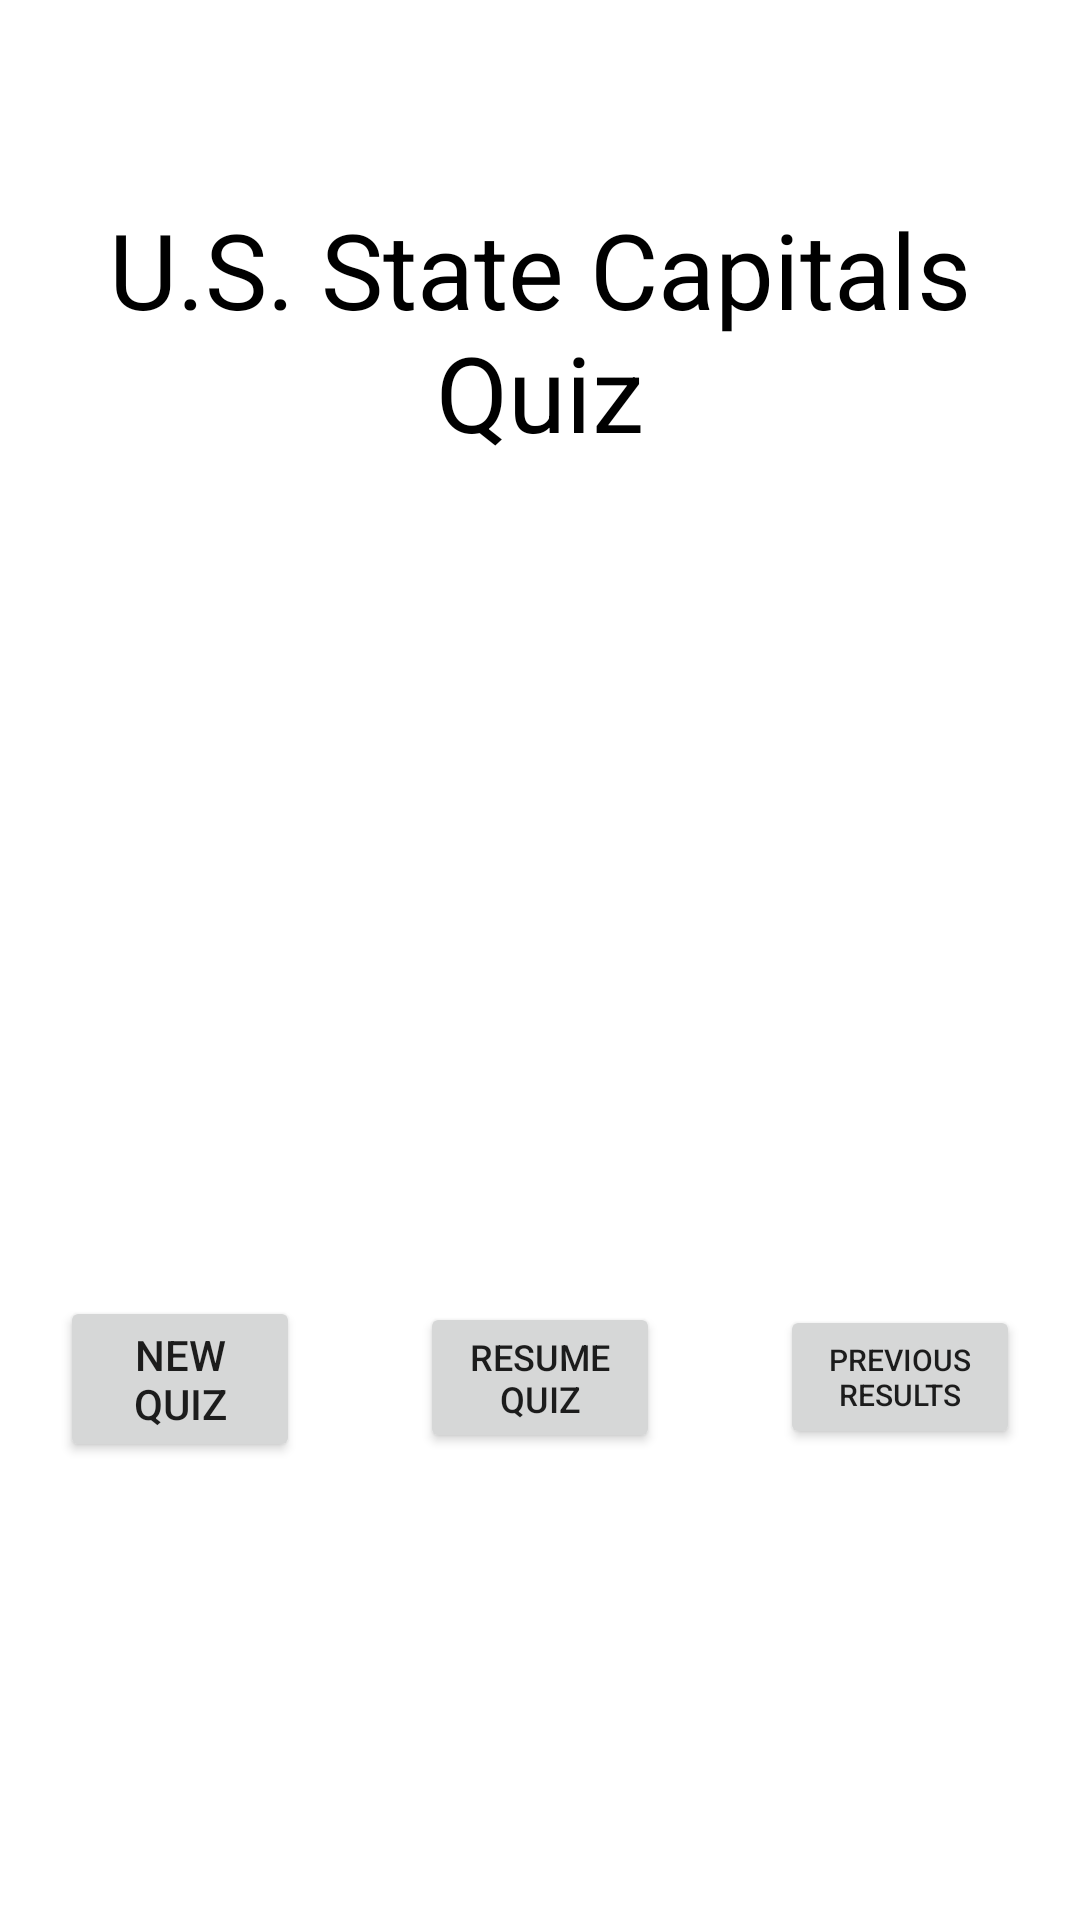

Android layout source for this screen:
<!-- AndroidManifest.xml: application theme Theme.MobileDevProject4 -->
<!-- res/layout/fragment_menu.xml -->
<?xml version="1.0" encoding="utf-8"?>
<FrameLayout xmlns:android="http://schemas.android.com/apk/res/android"
    xmlns:tools="http://schemas.android.com/tools"
    android:layout_width="match_parent"
    android:layout_height="match_parent"
    tools:context=".MenuFragment">

    <LinearLayout
        android:layout_width="match_parent"
        android:layout_height="match_parent"
        android:orientation="vertical"
        android:weightSum="3">

        <TextView
            android:id="@+id/textView"
            android:layout_width="match_parent"
            android:layout_height="wrap_content"
            android:layout_weight="1"
            android:gravity="center"
            android:text="U.S. State Capitals Quiz"
            android:textColor="@color/black"
            android:textSize="35sp" />

        <TextView
            android:id="@+id/quiz_descript"
            android:layout_width="match_parent"
            android:layout_height="wrap_content"
            android:layout_weight="1"
            android:padding="20dp"
            android:textColor="@color/black"
            android:textSize="14sp" />

        <LinearLayout
            android:layout_width="match_parent"
            android:layout_height="wrap_content"
            android:layout_weight="1"
            android:orientation="horizontal">

            <Button
                android:id="@+id/newQzButton"
                android:layout_width="match_parent"
                android:layout_height="wrap_content"
                android:layout_margin="20dp"
                android:layout_weight="1"
                android:text="New Quiz" />

            <Button
                android:id="@+id/resumeQzButton"
                android:layout_width="match_parent"
                android:layout_height="wrap_content"
                android:layout_margin="20dp"
                android:layout_weight="1"
                android:text="Resume Quiz"
                android:textSize="12sp" />

            <Button
                android:id="@+id/prevResultsButton"
                android:layout_width="match_parent"
                android:layout_height="wrap_content"
                android:layout_margin="20dp"
                android:layout_weight="1"
                android:text="Previous Results"
                android:textSize="10sp" />
        </LinearLayout>
    </LinearLayout>
</FrameLayout>
<!-- resources referenced by this layout -->
<resources>
  <style name="Theme.MobileDevProject4" parent="Theme.MaterialComponents.DayNight.DarkActionBar">
          
          <item name="colorPrimary">@color/purple_500</item>
          <item name="colorPrimaryVariant">@color/purple_700</item>
          <item name="colorOnPrimary">@color/white</item>
          
          <item name="colorSecondary">@color/teal_200</item>
          <item name="colorSecondaryVariant">@color/teal_700</item>
          <item name="colorOnSecondary">@color/black</item>
          
          <item name="android:statusBarColor">?attr/colorPrimaryVariant</item>
          
      </style>
  <!-- not gathered from this repository: default colours our renderer supplied (Android Studio template values) -->
  <color name="purple_500">#FF6200EE</color>
  <color name="purple_700">#FF3700B3</color>
  <color name="teal_200">#FF03DAC5</color>
  <color name="teal_700">#FF018786</color>
  <color name="black">#FF000000</color>
  <color name="white">#FFFFFFFF</color>
</resources>
